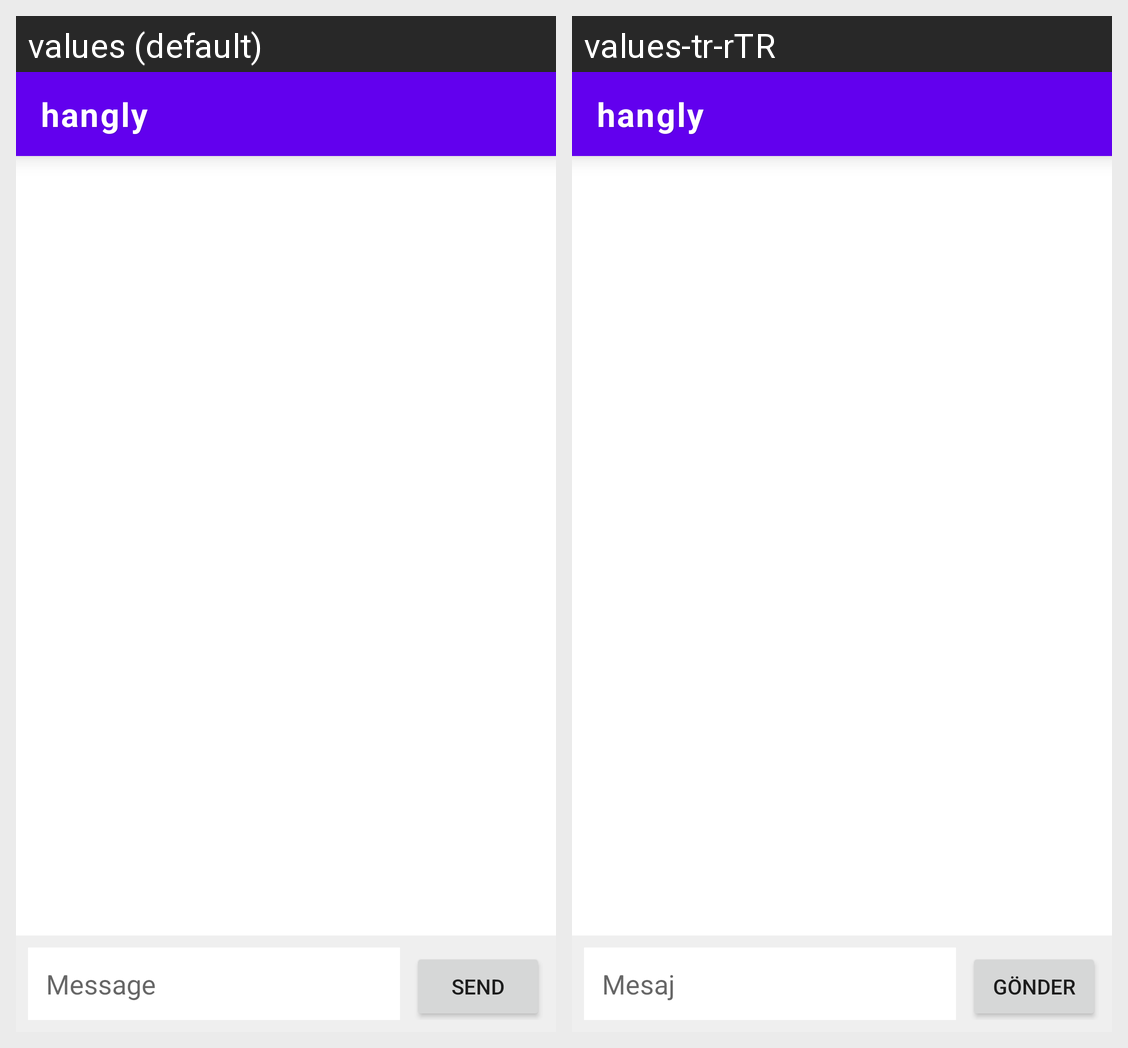

Locale-by-locale string values for the Android screen shown in this grid:
Android screen res/layout/activity_chat.xml rendered under 2 locales, left to right: values (default), values-tr-rTR. Device: Nexus 5 (rendered at 1080×1920; each locale shown at half size, 540×960, under a caption strip naming it); theme Theme.hangly.
Strings drawn on this screen, with the default value and each locale's value (text and hints the layout hard-codes, and strings that could not be matched under every locale, appear in the picture but are not listed):

message
  values: Message
  values-tr-rTR: Mesaj

send
  values: Send
  values-tr-rTR: Gönder

app_name
  values: hangly
  values-tr-rTR: hangly
